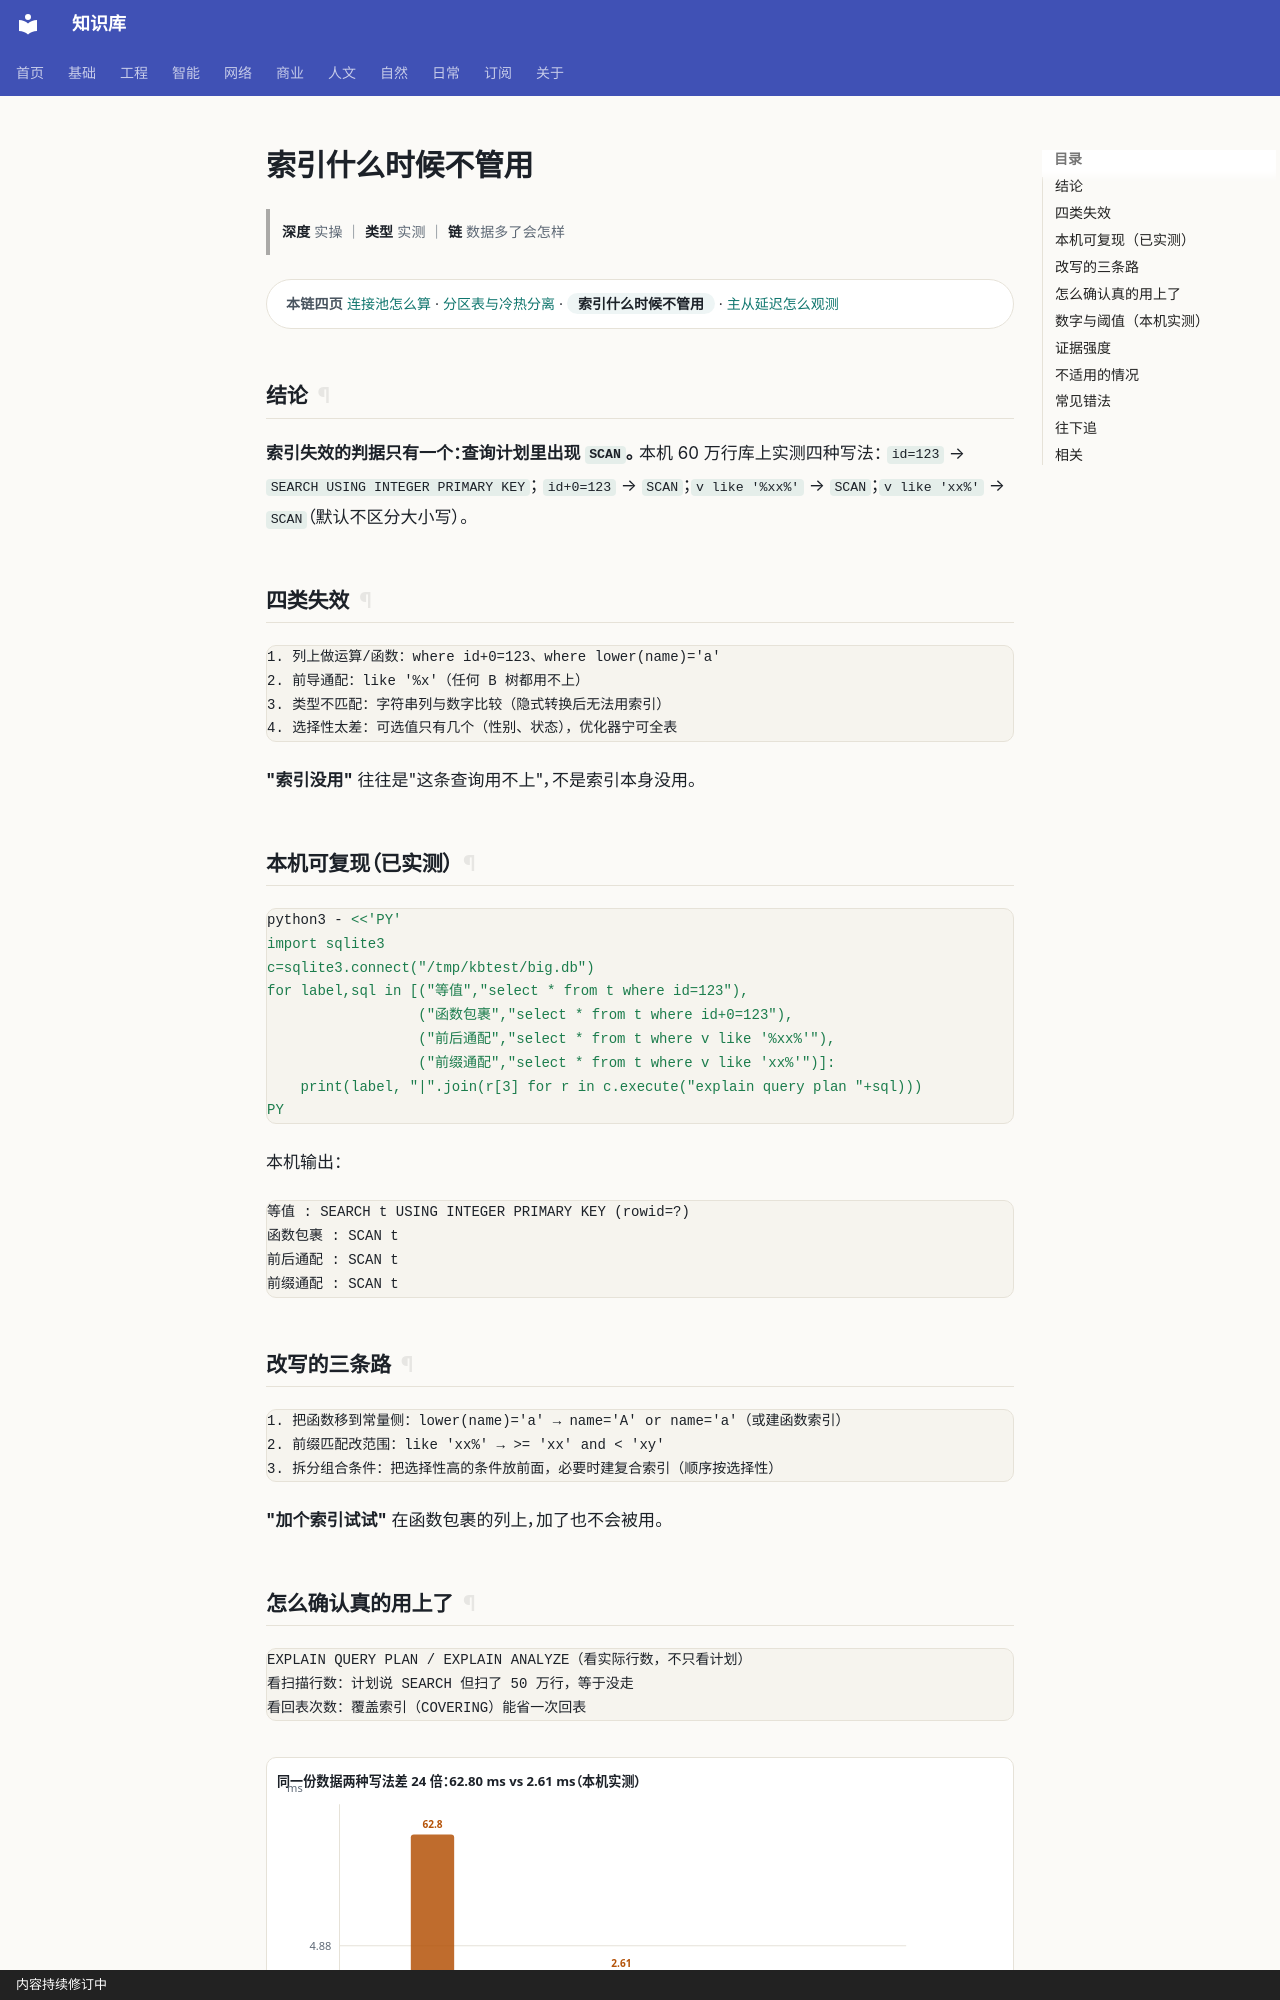

repository: gh503/kb · page: 工程/数据库/索引什么时候不管用/index.html · generator: mkdocs · copyright: 内容持续修订中

# 索引什么时候不管用

> **深度** 实操 ｜ **类型** 实测 ｜ **链** 数据多了会怎样

<div class="kb-chain" markdown>
<span class="kb-chain__label">本链四页</span> [连接池怎么算](连接池怎么算.md) · [分区表与冷热分离](分区表与冷热分离.md) · <span class="kb-chain__now">索引什么时候不管用</span> · [主从延迟怎么观测](主从延迟怎么观测.md)
</div>

## 结论

**索引失效的判据只有一个：查询计划里出现 `SCAN`。**
本机 60 万行库上实测四种写法：
`id=123` → `SEARCH USING INTEGER PRIMARY KEY`；
`id+0=123` → `SCAN`；`v like '%xx%'` → `SCAN`；`v like 'xx%'` → `SCAN`（默认不区分大小写）。

## 四类失效

```text
1. 列上做运算/函数：where id+0=123、where lower(name)='a'
2. 前导通配：like '%x'（任何 B 树都用不上）
3. 类型不匹配：字符串列与数字比较（隐式转换后无法用索引）
4. 选择性太差：可选值只有几个（性别、状态），优化器宁可全表
```

**"索引没用"** 往往是"这条查询用不上"，不是索引本身没用。

## 本机可复现（已实测）

```bash
python3 - <<'PY'
import sqlite3
c=sqlite3.connect("/tmp/kbtest/big.db")
for label,sql in [("等值","select * from t where id=123"),
                  ("函数包裹","select * from t where id+0=123"),
                  ("前后通配","select * from t where v like '%xx%'"),
                  ("前缀通配","select * from t where v like 'xx%'")]:
    print(label, "|".join(r[3] for r in c.execute("explain query plan "+sql)))
PY
```

本机输出：

```text
等值 : SEARCH t USING INTEGER PRIMARY KEY (rowid=?)
函数包裹 : SCAN t
前后通配 : SCAN t
前缀通配 : SCAN t
```

## 改写的三条路

```text
1. 把函数移到常量侧：lower(name)='a' → name='A' or name='a'（或建函数索引）
2. 前缀匹配改范围：like 'xx%' → >= 'xx' and < 'xy'
3. 拆分组合条件：把选择性高的条件放前面，必要时建复合索引（顺序按选择性）
```

**"加个索引试试"** 在函数包裹的列上，加了也不会被用。
